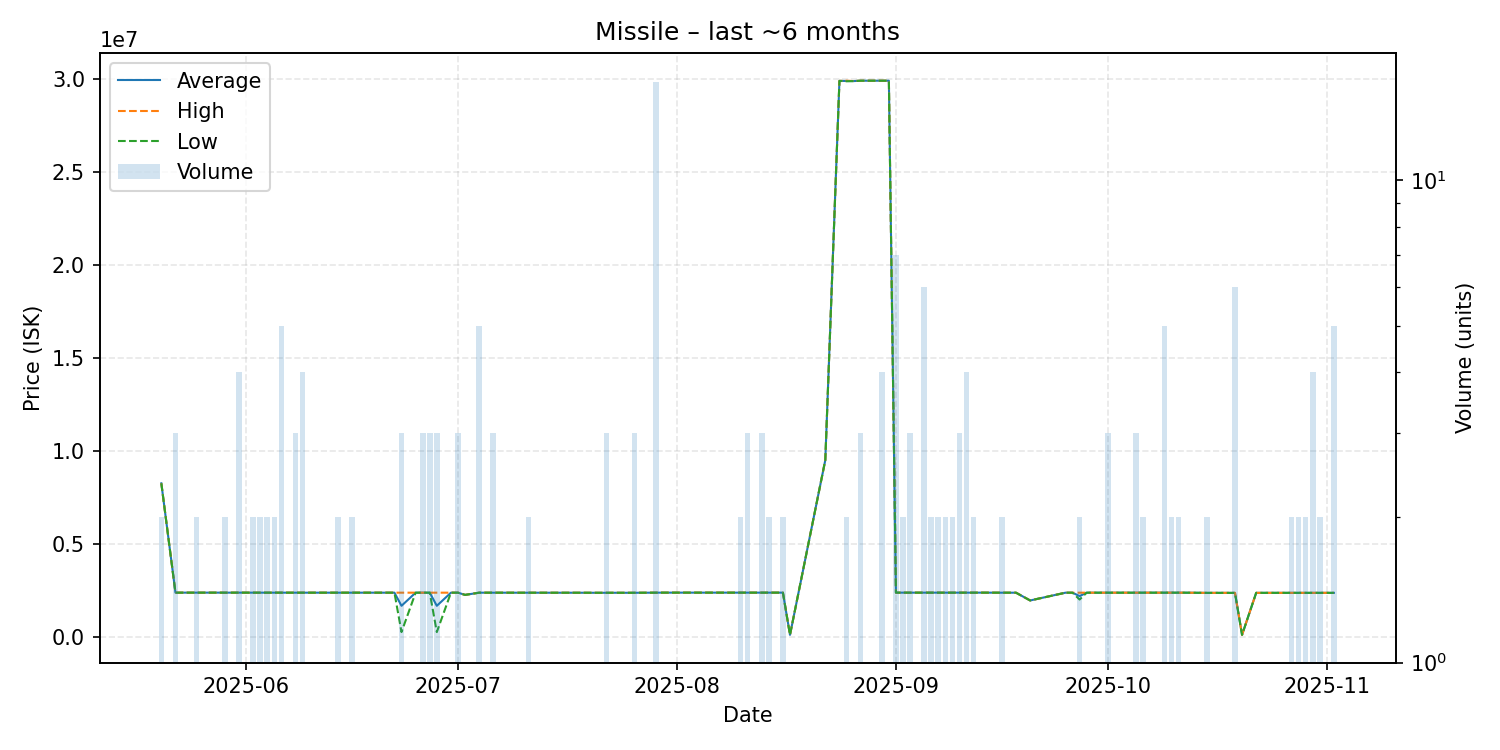

The file beside this chart, header and first rows:
date, average, highest, lowest, order_count, volume
2025-05-20, 8250000, 8250000, 8250000, 2, 2
2025-05-22, 2370333, 2371000, 2370000, 3, 3
2025-05-24, 2371000, 2371000, 2371000, 1, 1
2025-05-25, 2371000, 2371000, 2371000, 2, 2
2025-05-28, 2371000, 2371000, 2371000, 1, 1
2025-05-29, 2370000, 2370000, 2370000, 2, 2
2025-05-31, 2371000, 2371000, 2371000, 4, 4
2025-06-02, 2370000, 2370000, 2370000, 2, 2
2025-06-03, 2370000, 2370000, 2370000, 2, 2
2025-06-04, 2370000, 2370000, 2370000, 2, 2
2025-06-05, 2370000, 2370000, 2370000, 2, 2
2025-06-06, 2370000, 2370000, 2370000, 3, 5
2025-06-07, 2369000, 2369000, 2369000, 1, 1
2025-06-08, 2369000, 2369000, 2369000, 1, 3
2025-06-09, 2369000, 2369000, 2369000, 4, 4
2025-06-10, 2369000, 2369000, 2369000, 1, 1
2025-06-11, 2369000, 2369000, 2369000, 1, 1
2025-06-12, 2369000, 2369000, 2369000, 1, 1
2025-06-13, 2369000, 2369000, 2369000, 1, 1
2025-06-14, 2369000, 2369000, 2369000, 2, 2
2025-06-16, 2369000, 2369000, 2369000, 2, 2
2025-06-17, 2369000, 2369000, 2369000, 1, 1
2025-06-20, 2369000, 2369000, 2369000, 1, 1
2025-06-22, 2369000, 2369000, 2369000, 1, 1
2025-06-23, 1662733, 2369000, 250200, 2, 3
2025-06-25, 2369000, 2369000, 2369000, 1, 1
2025-06-26, 2369000, 2369000, 2369000, 2, 3
2025-06-27, 2369000, 2369000, 2369000, 3, 3
2025-06-28, 1662667, 2369000, 250000, 3, 3
2025-06-30, 2369000, 2369000, 2369000, 1, 1
2025-07-01, 2369000, 2369000, 2369000, 2, 3
2025-07-02, 2250000, 2250000, 2250000, 1, 1
2025-07-04, 2369000, 2369000, 2369000, 4, 5
2025-07-06, 2368333, 2369000, 2368000, 3, 3
2025-07-07, 2368000, 2368000, 2368000, 1, 1
2025-07-10, 2367000, 2367000, 2367000, 1, 1
2025-07-11, 2367500, 2368000, 2367000, 2, 2
2025-07-14, 2366000, 2366000, 2366000, 1, 1
2025-07-18, 2366000, 2366000, 2366000, 1, 1
2025-07-21, 2363000, 2363000, 2363000, 1, 1
2025-07-22, 2363667, 2364000, 2363000, 3, 3
2025-07-23, 2364000, 2364000, 2364000, 1, 1
2025-07-25, 2363000, 2363000, 2363000, 1, 1
2025-07-26, 2364000, 2364000, 2364000, 2, 3
2025-07-29, 2369438, 2370000, 2369000, 5, 16
2025-07-30, 2371000, 2371000, 2371000, 1, 1
2025-07-31, 2371000, 2371000, 2371000, 1, 1
2025-08-02, 2371000, 2371000, 2371000, 1, 1
2025-08-03, 2371000, 2371000, 2371000, 1, 1
2025-08-04, 2371000, 2371000, 2371000, 1, 1
2025-08-07, 2371000, 2371000, 2371000, 1, 1
2025-08-09, 2371000, 2371000, 2371000, 1, 1
2025-08-10, 2371000, 2371000, 2371000, 2, 2
2025-08-11, 2371000, 2371000, 2371000, 3, 3
2025-08-13, 2371000, 2371000, 2371000, 3, 3
2025-08-14, 2371000, 2371000, 2371000, 2, 2
2025-08-16, 2371000, 2371000, 2371000, 2, 2
2025-08-17, 100000, 100000, 100000, 1, 1
2025-08-22, 9500000, 9500000, 9500000, 1, 1
2025-08-24, 29890000, 29890000, 29890000, 1, 1
... 49 more rows
